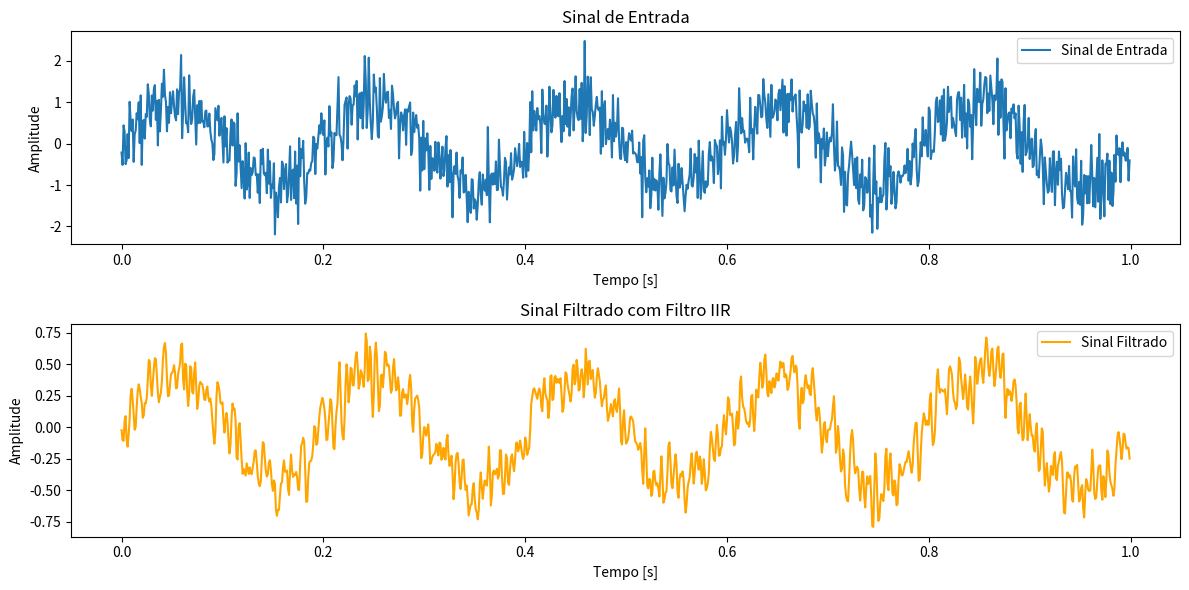

Source code (Python):
# Importando bibliotecas necessárias
import numpy as np
import matplotlib.pyplot as plt
from scipy.signal import lfilter, freqz

# Definindo parâmetros do filtro IIR
b = [0.1, 0.2, 0.1]  # Coeficientes do numerador
a = [1, -0.3, 0.2]   # Coeficientes do denominador

# Gerando um sinal de entrada
fs = 1000  # Frequência de amostragem
t = np.linspace(0, 1, fs, endpoint=False)  # Tempo
input_signal = np.sin(2 * np.pi * 5 * t) + 0.5 * np.random.randn(fs)  # Sinal com ruído

# Aplicando o filtro IIR
output_signal = lfilter(b, a, input_signal)

# Plotando os sinais
plt.figure(figsize=(12, 6))
plt.subplot(2, 1, 1)
plt.plot(t, input_signal, label='Sinal de Entrada')
plt.title('Sinal de Entrada')
plt.xlabel('Tempo [s]')
plt.ylabel('Amplitude')
plt.legend()

plt.subplot(2, 1, 2)
plt.plot(t, output_signal, label='Sinal Filtrado', color='orange')
plt.title('Sinal Filtrado com Filtro IIR')
plt.xlabel('Tempo [s]')
plt.ylabel('Amplitude')
plt.legend()
plt.tight_layout()
plt.show()